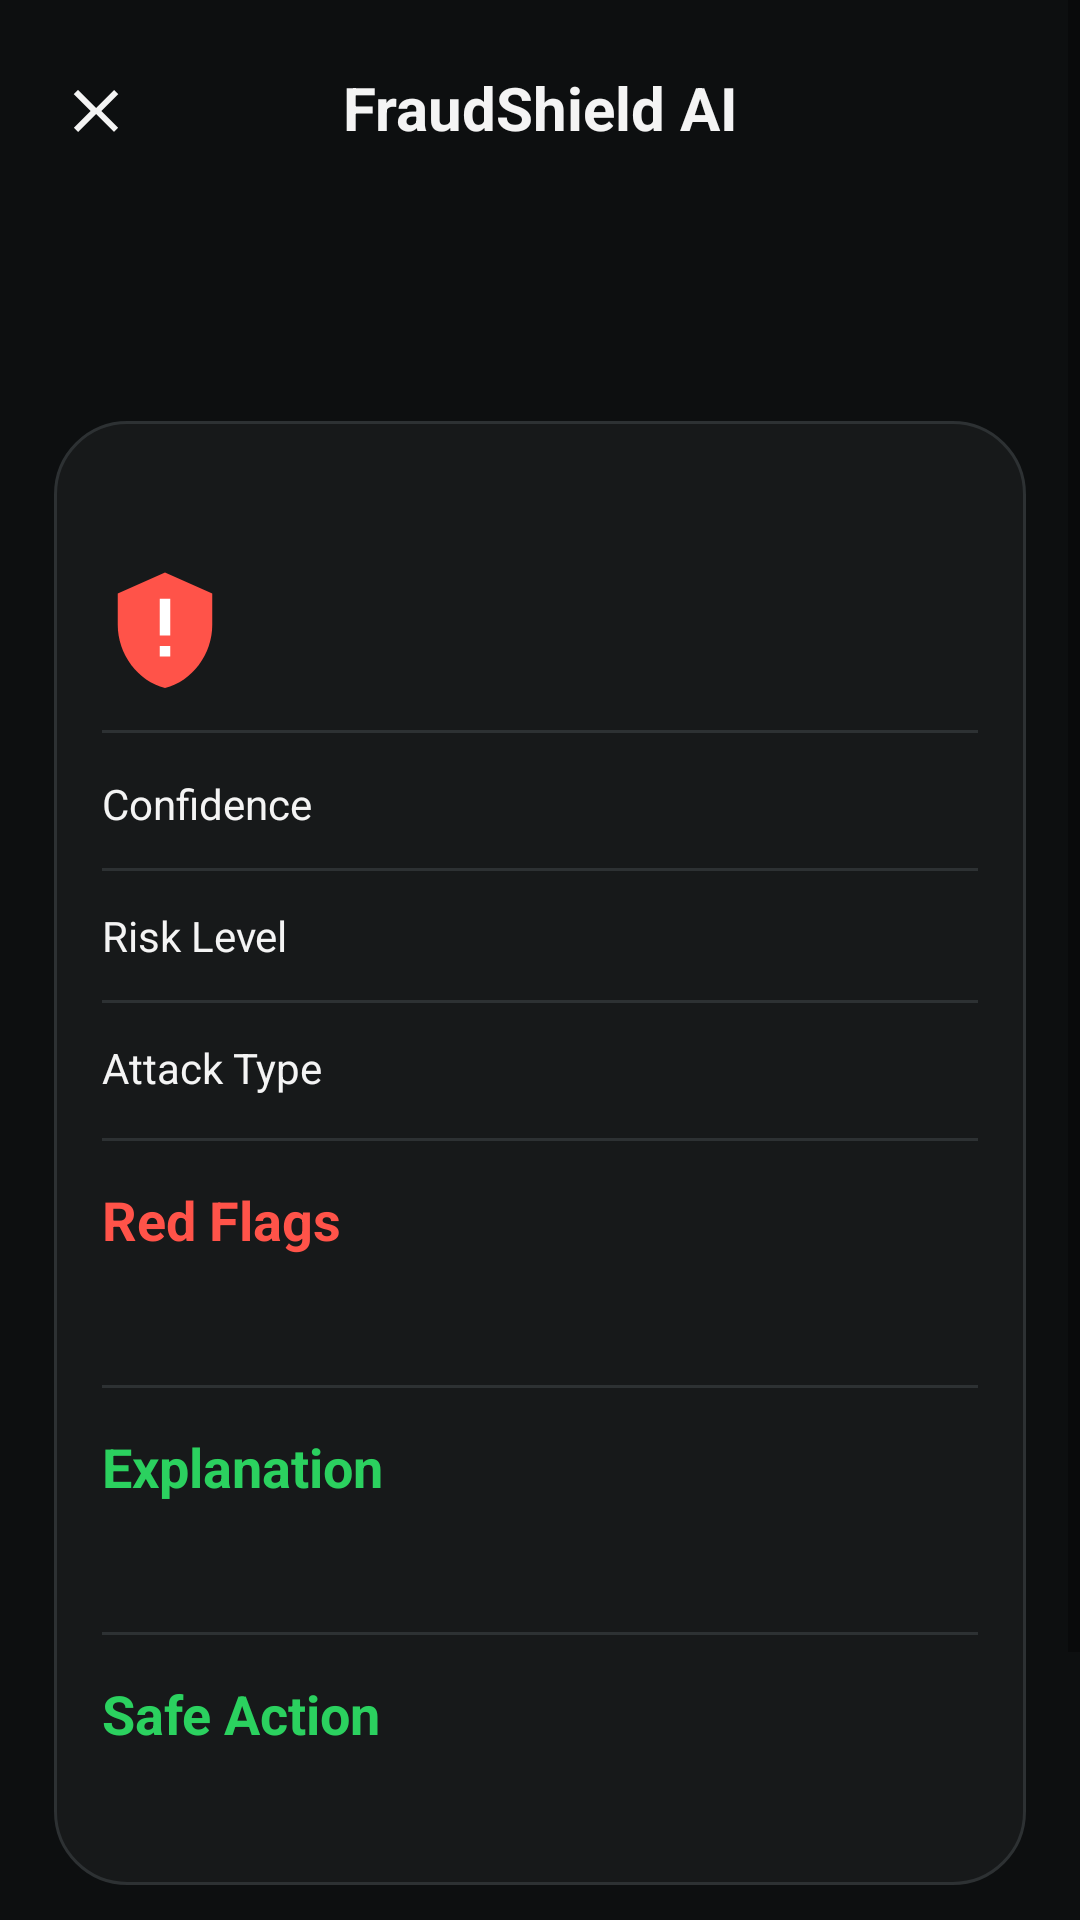

Here is an Android app screen rendered from its layout file. Give the layout XML and the strings, colors and styles it references.
<!-- AndroidManifest.xml: application theme Theme.AudioShareUpload -->
<!-- res/layout/activity_recording_detail.xml -->
<?xml version="1.0" encoding="utf-8"?>
<ScrollView xmlns:android="http://schemas.android.com/apk/res/android"
    android:layout_width="match_parent"
    android:layout_height="match_parent"
    android:background="@color/screen_background"
    android:fillViewport="true"
    android:overScrollMode="never">

    <LinearLayout
        android:layout_width="match_parent"
        android:layout_height="wrap_content"
        android:orientation="vertical"
        android:paddingStart="18dp"
        android:paddingTop="18dp"
        android:paddingEnd="18dp"
        android:paddingBottom="24dp">

        <LinearLayout
            android:layout_width="match_parent"
            android:layout_height="wrap_content"
            android:gravity="center_vertical"
            android:orientation="horizontal">

            <ImageButton
                android:id="@+id/backButton"
                android:layout_width="36dp"
                android:layout_height="36dp"
                android:background="@android:color/transparent"
                android:contentDescription="@string/back"
                android:padding="6dp"
                android:src="@drawable/ic_back"
                android:tint="@color/text_primary" />

            <TextView
                android:layout_width="0dp"
                android:layout_height="wrap_content"
                android:layout_weight="1"
                android:gravity="center"
                android:text="@string/app_name"
                android:textColor="@color/text_primary"
                android:textSize="20sp"
                android:textStyle="bold" />

            <View
                android:layout_width="36dp"
                android:layout_height="36dp" />
        </LinearLayout>

        <TextView
            android:id="@+id/fileNameText"
            android:layout_width="wrap_content"
            android:layout_height="wrap_content"
            android:layout_gravity="center_horizontal"
            android:layout_marginTop="14dp"
            android:textColor="@color/text_primary"
            android:textSize="22sp"
            android:textStyle="bold" />

        <TextView
            android:id="@+id/metaText"
            android:layout_width="wrap_content"
            android:layout_height="wrap_content"
            android:layout_gravity="center_horizontal"
            android:layout_marginTop="6dp"
            android:layout_marginBottom="18dp"
            android:textColor="@color/text_secondary"
            android:textSize="14sp" />

        <LinearLayout
            android:layout_width="match_parent"
            android:layout_height="wrap_content"
            android:background="@drawable/analysis_card_background"
            android:orientation="vertical"
            android:padding="16dp">

            <TextView
                android:id="@+id/analysisHeaderLabel"
                android:layout_width="wrap_content"
                android:layout_height="wrap_content"
                android:textColor="@color/status_green"
                android:textSize="14sp"
                android:textStyle="bold" />

            <LinearLayout
                android:layout_width="match_parent"
                android:layout_height="wrap_content"
                android:layout_marginTop="12dp"
                android:gravity="center_vertical"
                android:orientation="horizontal">

                <ImageView
                    android:id="@+id/summaryIcon"
                    android:layout_width="42dp"
                    android:layout_height="42dp"
                    android:src="@drawable/ic_warning" />

                <TextView
                    android:id="@+id/predictionText"
                    android:layout_width="0dp"
                    android:layout_height="wrap_content"
                    android:layout_marginStart="12dp"
                    android:layout_weight="1"
                    android:textColor="@color/status_red"
                    android:textSize="28sp"
                    android:textStyle="bold" />

                <TextView
                    android:id="@+id/riskPill"
                    android:layout_width="wrap_content"
                    android:layout_height="wrap_content"
                    android:background="@drawable/risk_pill_background"
                    android:paddingStart="14dp"
                    android:paddingTop="8dp"
                    android:paddingEnd="14dp"
                    android:paddingBottom="8dp"
                    android:textColor="@color/status_red"
                    android:textSize="14sp"
                    android:textStyle="bold" />
            </LinearLayout>

            <View android:layout_width="match_parent" android:layout_height="1dp" android:layout_marginTop="14dp" android:layout_marginBottom="14dp" android:background="@color/surface_stroke" />

            <LinearLayout android:layout_width="match_parent" android:layout_height="wrap_content" android:orientation="horizontal">
                <TextView android:layout_width="0dp" android:layout_height="wrap_content" android:layout_weight="1" android:text="@string/confidence_label" android:textColor="@color/text_primary" android:textSize="14sp" />
                <TextView android:id="@+id/confidenceValue" android:layout_width="wrap_content" android:layout_height="wrap_content" android:textColor="@color/status_green" android:textSize="14sp" android:textStyle="bold" />
            </LinearLayout>

            <View android:layout_width="match_parent" android:layout_height="1dp" android:layout_marginTop="12dp" android:layout_marginBottom="12dp" android:background="@color/surface_stroke" />

            <LinearLayout android:layout_width="match_parent" android:layout_height="wrap_content" android:orientation="horizontal">
                <TextView android:layout_width="0dp" android:layout_height="wrap_content" android:layout_weight="1" android:text="@string/risk_level_label" android:textColor="@color/text_primary" android:textSize="14sp" />
                <TextView android:id="@+id/riskValue" android:layout_width="wrap_content" android:layout_height="wrap_content" android:textColor="@color/status_red" android:textSize="14sp" android:textStyle="bold" />
            </LinearLayout>

            <View android:layout_width="match_parent" android:layout_height="1dp" android:layout_marginTop="12dp" android:layout_marginBottom="12dp" android:background="@color/surface_stroke" />

            <LinearLayout android:layout_width="match_parent" android:layout_height="wrap_content" android:orientation="horizontal">
                <TextView android:layout_width="0dp" android:layout_height="wrap_content" android:layout_weight="1" android:text="@string/attack_type_label" android:textColor="@color/text_primary" android:textSize="14sp" />
                <TextView android:id="@+id/attackTypeValue" android:layout_width="wrap_content" android:layout_height="wrap_content" android:textColor="@color/text_primary" android:textSize="14sp" android:textStyle="bold" />
            </LinearLayout>

            <View android:layout_width="match_parent" android:layout_height="1dp" android:layout_marginTop="14dp" android:layout_marginBottom="14dp" android:background="@color/surface_stroke" />

            <TextView android:id="@+id/redFlagsTitle" android:layout_width="wrap_content" android:layout_height="wrap_content" android:text="@string/red_flags_label" android:textColor="@color/status_red" android:textSize="18sp" android:textStyle="bold" />
            <TextView android:id="@+id/redFlagsBody" android:layout_width="match_parent" android:layout_height="wrap_content" android:layout_marginTop="10dp" android:textColor="@color/text_primary" android:textSize="14sp" android:lineSpacingExtra="4dp" />

            <View android:layout_width="match_parent" android:layout_height="1dp" android:layout_marginTop="14dp" android:layout_marginBottom="14dp" android:background="@color/surface_stroke" />

            <TextView android:id="@+id/explanationTitle" android:layout_width="wrap_content" android:layout_height="wrap_content" android:text="@string/explanation_label" android:textColor="@color/status_green" android:textSize="18sp" android:textStyle="bold" />
            <TextView android:id="@+id/explanationBody" android:layout_width="match_parent" android:layout_height="wrap_content" android:layout_marginTop="10dp" android:textColor="@color/text_primary" android:textSize="14sp" android:lineSpacingExtra="4dp" />

            <View android:layout_width="match_parent" android:layout_height="1dp" android:layout_marginTop="14dp" android:layout_marginBottom="14dp" android:background="@color/surface_stroke" />

            <TextView android:id="@+id/safeActionTitle" android:layout_width="wrap_content" android:layout_height="wrap_content" android:text="@string/safe_action_label" android:textColor="@color/status_green" android:textSize="18sp" android:textStyle="bold" />
            <TextView android:id="@+id/safeActionBody" android:layout_width="match_parent" android:layout_height="wrap_content" android:layout_marginTop="10dp" android:textColor="@color/text_primary" android:textSize="14sp" android:lineSpacingExtra="4dp" />
        </LinearLayout>

        <LinearLayout
            android:layout_width="match_parent"
            android:layout_height="wrap_content"
            android:layout_marginTop="16dp"
            android:background="@drawable/analysis_status_background"
            android:gravity="center_vertical"
            android:orientation="horizontal"
            android:padding="16dp">

            <ImageView
                android:layout_width="24dp"
                android:layout_height="24dp"
                android:src="@drawable/ic_check" />

            <LinearLayout
                android:layout_width="wrap_content"
                android:layout_height="wrap_content"
                android:layout_marginStart="12dp"
                android:orientation="vertical">

                <TextView
                    android:id="@+id/analysisStatusText"
                    android:layout_width="wrap_content"
                    android:layout_height="wrap_content"
                    android:textColor="@color/text_primary"
                    android:textSize="16sp"
                    android:textStyle="bold" />

                <TextView
                    android:id="@+id/analysisStatusTime"
                    android:layout_width="wrap_content"
                    android:layout_height="wrap_content"
                    android:layout_marginTop="4dp"
                    android:textColor="@color/text_secondary"
                    android:textSize="13sp" />
            </LinearLayout>
        </LinearLayout>
    </LinearLayout>
</ScrollView>
<!-- resources referenced by this layout -->
<resources>
  <color name="screen_background">#0D0F10</color>
  <color name="status_green">#2BD15F</color>
  <color name="status_red">#FF5349</color>
  <color name="surface_stroke">#2D3133</color>
  <color name="text_primary">#F4F4F4</color>
  <color name="text_secondary">#A8ACAF</color>
  <!-- drawable analysis_card_background (drawable) -->
  <?xml version="1.0" encoding="utf-8"?>
  <shape xmlns:android="http://schemas.android.com/apk/res/android" android:shape="rectangle">
      <solid android:color="@color/surface_primary" />
      <corners android:radius="24dp" />
      <stroke
          android:width="1dp"
          android:color="@color/surface_stroke" />
  </shape>
  <!-- drawable analysis_status_background (drawable) -->
  <?xml version="1.0" encoding="utf-8"?>
  <shape xmlns:android="http://schemas.android.com/apk/res/android" android:shape="rectangle">
      <solid android:color="@color/surface_primary" />
      <corners android:radius="20dp" />
      <stroke
          android:width="1dp"
          android:color="@color/surface_stroke" />
  </shape>
  <!-- drawable ic_back (drawable) -->
  <?xml version="1.0" encoding="utf-8"?>
  <vector xmlns:android="http://schemas.android.com/apk/res/android"
      android:width="24dp"
      android:height="24dp"
      android:viewportWidth="24"
      android:viewportHeight="24">
      <path
          android:fillColor="#FFFFFF"
          android:pathData="M15.41,7.41L14,6l-6,6 -6,-6L0.59,7.41 6.17,13 0.59,18.59 2,20l6,-6 6,6 1.41,-1.41L9.83,13z" />
  </vector>
  <!-- drawable ic_check (drawable) -->
  <?xml version="1.0" encoding="utf-8"?>
  <vector xmlns:android="http://schemas.android.com/apk/res/android"
      android:width="24dp"
      android:height="24dp"
      android:viewportWidth="24"
      android:viewportHeight="24">
      <path
          android:fillColor="#00000000"
          android:pathData="M15,19l-7,-7 1.41,-1.41L15,16.17l7.59,-7.58L24,10l-9,9z"
          android:strokeColor="#2BD15F"
          android:strokeLineCap="round"
          android:strokeLineJoin="round"
          android:strokeWidth="1.5" />
      <path
          android:fillColor="#00000000"
          android:pathData="M12,21A9,9 0,1 1,12 3a9,9 0,0 1,0 18z"
          android:strokeColor="#2BD15F"
          android:strokeWidth="1.5" />
  </vector>
  <!-- drawable ic_warning (drawable) -->
  <?xml version="1.0" encoding="utf-8"?>
  <vector xmlns:android="http://schemas.android.com/apk/res/android"
      android:width="24dp"
      android:height="24dp"
      android:viewportWidth="24"
      android:viewportHeight="24">
      <path
          android:fillColor="#FF5349"
          android:pathData="M12,2L3,6v6c0,5.55 3.84,10.74 9,12 5.16,-1.26 9,-6.45 9,-12V6l-9,-4z" />
      <path
          android:fillColor="#FFFFFF"
          android:pathData="M11,7h2v7h-2zM11,16h2v2h-2z" />
  </vector>
  <string name="app_name">FraudShield AI</string>
  <string name="attack_type_label">Attack Type</string>
  <string name="back">Back</string>
  <string name="confidence_label">Confidence</string>
  <string name="explanation_label">Explanation</string>
  <string name="red_flags_label">Red Flags</string>
  <string name="risk_level_label">Risk Level</string>
  <string name="safe_action_label">Safe Action</string>
  <style name="Theme.AudioShareUpload" parent="Theme.AppCompat.DayNight.NoActionBar">
          <item name="android:windowBackground">@color/screen_background</item>
          <item name="android:statusBarColor">@color/screen_background</item>
          <item name="android:navigationBarColor">@color/screen_background</item>
          <item name="colorPrimary" tools:targetApi="l">@color/text_primary</item>
          <item name="colorAccent">@color/accent_blue</item>
      </style>
  <color name="surface_primary">#17191A</color>
  <color name="accent_blue">#2EA8F4</color>
</resources>
